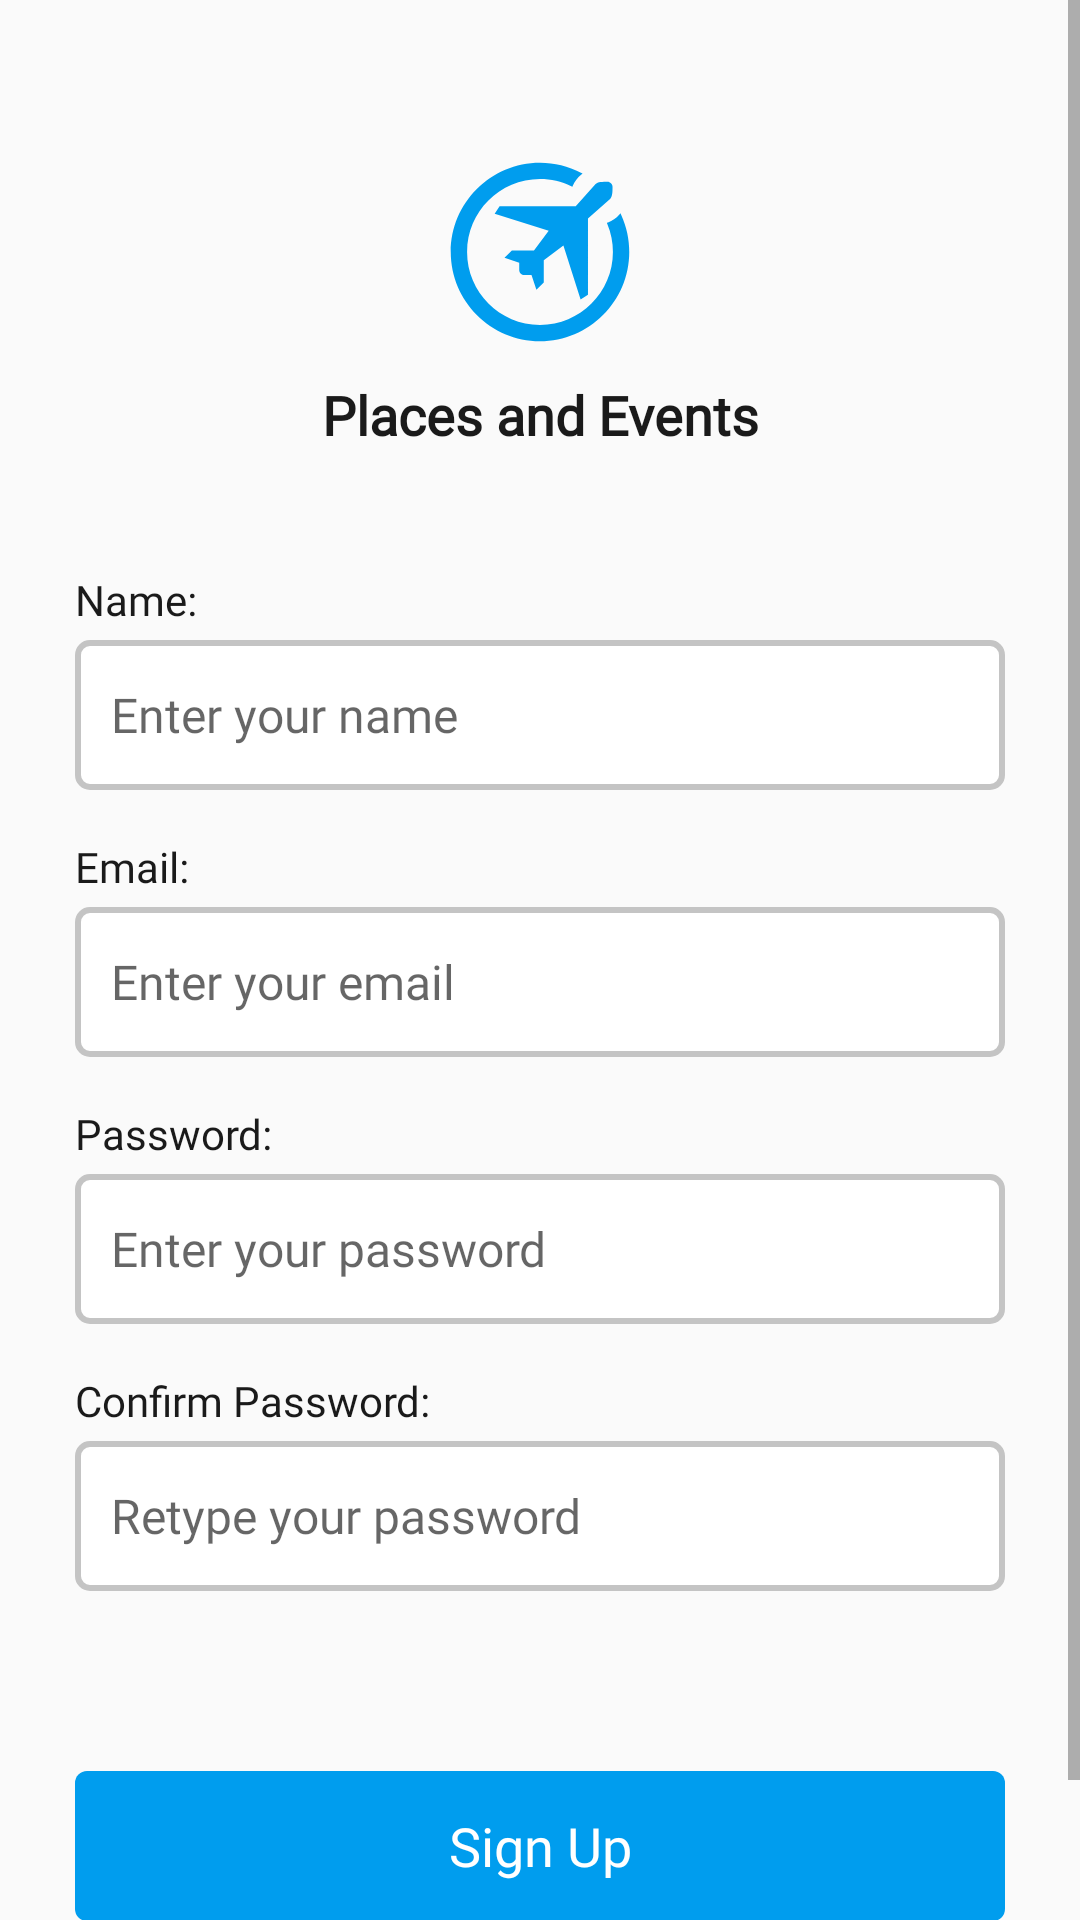

Produce the Android XML layout that renders to this screen, including the resource entries it uses.
<!-- AndroidManifest.xml: application theme AppTheme -->
<!-- res/layout/activity_sign_up.xml -->
<?xml version="1.0" encoding="utf-8"?>
<ScrollView xmlns:android="http://schemas.android.com/apk/res/android"
    xmlns:app="http://schemas.android.com/apk/res-auto"
    xmlns:tools="http://schemas.android.com/tools"
    android:layout_width="match_parent"
    android:layout_height="match_parent"
    android:orientation="vertical"
    tools:context=".views.activities.SignUpActivity">

    <LinearLayout
        android:layout_width="match_parent"
        android:layout_height="wrap_content"
        android:orientation="vertical">

        <ImageView
            android:id="@+id/logo"
            android:layout_width="wrap_content"
            android:layout_height="68dp"
            android:layout_gravity="center"
            android:layout_marginTop="@dimen/dimens_50dp"
            android:src="@drawable/travis_logo" />

        <TextView
            android:layout_width="match_parent"
            android:layout_height="wrap_content"
            android:layout_marginTop="@dimen/dimens_8dp"
            android:layout_marginBottom="@dimen/dimens_40dp"
            android:fontFamily="@font/montserrat"
            android:gravity="center"
            android:text="@string/app_tit"
            android:textAppearance="@style/TextAppearance.AppCompat.Medium"

            android:textColor="@color/app_black"
            android:textStyle="bold" />

        <TextView
            android:layout_width="wrap_content"
            android:layout_height="wrap_content"
            android:layout_marginStart="@dimen/dimens_25dp"
            android:fontFamily="@font/montserrat"
            android:text="@string/name"
            android:textColor="@color/app_black"
            android:textSize="@dimen/dimens_14sp" />

        <EditText
            android:id="@+id/name_edit_text"
            android:layout_width="match_parent"
            android:layout_height="@dimen/dimens_50dp"
            android:layout_marginStart="@dimen/dimens_25dp"
            android:layout_marginTop="@dimen/dimen_4dp"
            android:layout_marginEnd="@dimen/dimens_25dp"
            android:background="@drawable/caption_background"
            android:fontFamily="@font/montserrat"
            android:hint="@string/enter_your_name"
            android:inputType="textPersonName"
            android:paddingStart="@dimen/dimens_12dp"
            android:paddingEnd="@dimen/dimens_12dp"
            android:textSize="@dimen/dimens_16sp" />

        <TextView
            android:layout_width="wrap_content"
            android:layout_height="wrap_content"
            android:layout_marginStart="@dimen/dimens_25dp"
            android:layout_marginTop="@dimen/dimens_16dp"
            android:fontFamily="@font/montserrat"
            android:text="@string/email"
            android:textColor="@color/app_black"
            android:textSize="@dimen/dimens_14sp" />

        <EditText
            android:id="@+id/email_edit_text"
            android:layout_width="match_parent"
            android:layout_height="@dimen/dimens_50dp"
            android:layout_marginStart="@dimen/dimens_25dp"
            android:layout_marginTop="@dimen/dimen_4dp"
            android:layout_marginEnd="@dimen/dimens_25dp"
            android:background="@drawable/caption_background"
            android:fontFamily="@font/montserrat"
            android:hint="@string/enter_your_email"
            android:inputType="textEmailAddress"
            android:paddingStart="@dimen/dimens_12dp"
            android:paddingEnd="@dimen/dimens_12dp"
            android:textSize="@dimen/dimens_16sp" />

        <TextView
            android:layout_width="wrap_content"
            android:layout_height="wrap_content"
            android:layout_marginStart="@dimen/dimens_25dp"
            android:layout_marginTop="@dimen/dimens_16dp"
            android:fontFamily="@font/montserrat"
            android:text="@string/password"
            android:textColor="@color/app_black"
            android:textSize="@dimen/dimens_14sp" />

        <EditText
            android:id="@+id/password_edit_text"
            android:layout_width="match_parent"
            android:layout_height="@dimen/dimens_50dp"
            android:layout_marginStart="@dimen/dimens_25dp"
            android:layout_marginTop="@dimen/dimen_4dp"
            android:layout_marginEnd="@dimen/dimens_25dp"
            android:background="@drawable/caption_background"
            android:fontFamily="@font/montserrat"
            android:hint="@string/enter_your_password"
            android:inputType="textPassword"
            android:paddingStart="@dimen/dimens_12dp"
            android:paddingEnd="@dimen/dimens_12dp"
            android:textSize="@dimen/dimens_16sp" />

        <TextView
            android:layout_width="wrap_content"
            android:layout_height="wrap_content"
            android:layout_marginStart="@dimen/dimens_25dp"
            android:layout_marginTop="@dimen/dimens_16dp"
            android:fontFamily="@font/montserrat"
            android:text="@string/confirm_password"
            android:textColor="@color/app_black"
            android:textSize="@dimen/dimens_14sp" />

        <EditText
            android:id="@+id/confirm_password_edit_text"
            android:layout_width="match_parent"
            android:layout_height="@dimen/dimens_50dp"
            android:layout_marginStart="@dimen/dimens_25dp"
            android:layout_marginTop="@dimen/dimen_4dp"
            android:layout_marginEnd="@dimen/dimens_25dp"
            android:background="@drawable/caption_background"
            android:fontFamily="@font/montserrat"
            android:hint="@string/retype_your_password"
            android:inputType="textPassword"
            android:paddingStart="@dimen/dimens_12dp"
            android:paddingEnd="@dimen/dimens_12dp"
            android:textSize="@dimen/dimens_16sp" />

        <ProgressBar
            android:id="@+id/sgnProgressBar"
            style="?android:attr/progressBarStyle"
            android:layout_width="match_parent"
            android:layout_height="wrap_content"
            android:layout_marginTop="@dimen/dimens_60dp"
            android:layout_marginBottom="@dimen/dimens_50dp"
            android:visibility="gone"/>

        <TextView
            android:id="@+id/sign_up_btn"
            android:layout_width="match_parent"
            android:layout_height="@dimen/dimens_50dp"
            android:layout_marginStart="@dimen/dimens_25dp"
            android:layout_marginTop="@dimen/dimens_60dp"
            android:layout_marginEnd="@dimen/dimens_25dp"
            android:layout_marginBottom="@dimen/dimens_50dp"
            android:background="@drawable/clickable"
            android:clickable="true"
            android:focusable="true"
            android:fontFamily="@font/montserrat"
            android:gravity="center"
            android:text="@string/sign_up"
            android:textAppearance="@style/TextAppearance.AppCompat.Medium"
            android:textColor="@color/white" />

    </LinearLayout>
</ScrollView>
<!-- resources referenced by this layout -->
<resources>
  <color name="app_black">#1A1A1A</color>
  <color name="white">#fff</color>
  <dimen name="dimen_4dp">4dp</dimen>
  <dimen name="dimens_12dp">12dp</dimen>
  <dimen name="dimens_14sp">14sp</dimen>
  <dimen name="dimens_16dp">16dp</dimen>
  <dimen name="dimens_16sp">16sp</dimen>
  <dimen name="dimens_25dp">25dp</dimen>
  <dimen name="dimens_40dp">40dp</dimen>
  <dimen name="dimens_50dp">50dp</dimen>
  <dimen name="dimens_60dp">60dp</dimen>
  <dimen name="dimens_8dp">8dp</dimen>
  <!-- drawable caption_background (drawable) -->
  <?xml version="1.0" encoding="utf-8"?>
  <shape xmlns:android="http://schemas.android.com/apk/res/android"
      android:shape="rectangle">
      <stroke android:width="2dp"
          android:color="@color/ash"/>
      <solid android:color="@color/white"/>
      <corners android:radius="@dimen/dimen_4dp"/>
  
  </shape>
  <!-- drawable clickable (drawable) -->
  <?xml version="1.0" encoding="utf-8"?>
  <selector xmlns:android="http://schemas.android.com/apk/res/android">
      <item android:drawable="@color/design_default_color_primary_dark" android:state_pressed="true"/>
  <item android:drawable="@drawable/auth_blue_background"/>
  </selector>
  <!-- drawable travis_logo: png bitmap (drawable, 2484 bytes) -->
  <string name="app_tit">Places and Events</string>
  <string name="confirm_password">Confirm Password:</string>
  <string name="email">Email:</string>
  <string name="enter_your_email">Enter your email</string>
  <string name="enter_your_name">Enter your name</string>
  <string name="enter_your_password">Enter your password</string>
  <string name="name">Name:</string>
  <string name="password">Password:</string>
  <string name="retype_your_password">Retype your password</string>
  <string name="sign_up">Sign Up</string>
  <style name="AppTheme" parent="Theme.AppCompat.Light.DarkActionBar">
          
          <item name="colorPrimary">@color/colorPrimary</item>
          <item name="colorPrimaryDark">@color/colorPrimaryDark</item>
          <item name="colorAccent">@color/colorPrimaryDark</item>
      </style>
  <color name="ash">#C4C4C4</color>
  <!-- drawable auth_blue_background (drawable) -->
  <?xml version="1.0" encoding="utf-8"?>
  <shape xmlns:android="http://schemas.android.com/apk/res/android"
      android:shape="rectangle">
    <solid android:color="@color/colorPrimary"/>
      <corners android:radius="@dimen/dimen_4dp"/>
  
  </shape>
  <color name="colorPrimary">#009DEE</color>
  <color name="colorPrimaryDark">#303F9F</color>
</resources>
